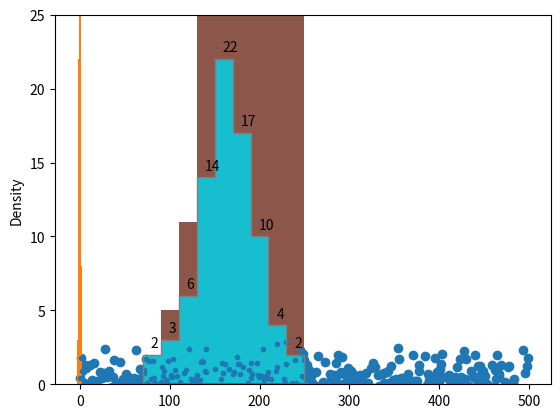
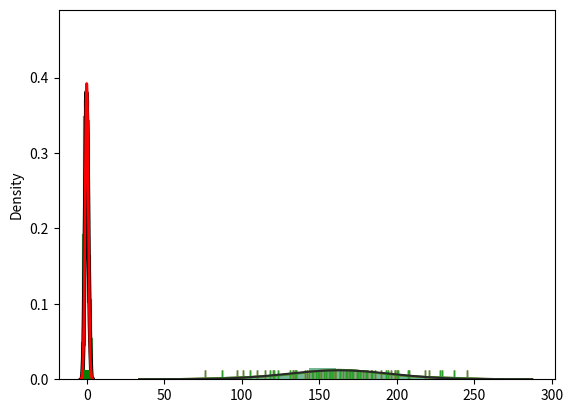
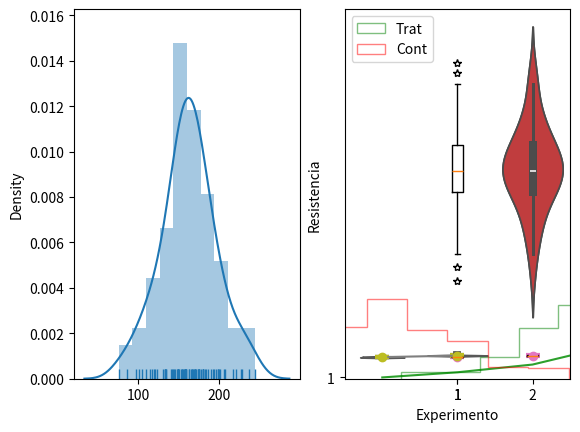

These charts were generated, in order, by the following Python code:
# Se importan los paquetes estandar 

import numpy as np

import matplotlib.pyplot as plt

import pandas as pd

import scipy.stats as stats

import seaborn as sns



# Generación de datos

# 500 datos de una distribución normal estandar 

# si quieres uniforme quita la n 

x = np.random.randn(500) 

# Comando plot 

plt.plot(x,'.')

# Se muestra el gráfico

plt.show()
# otra forma 

plt.scatter(np.arange(len(x)),x)

plt.show()
plt.hist(x, bins=25)

plt.show()
# Ingreso de datos 

t1_1=[105,221,183,186,121,181,180,143,

97,154,153,174,120,168,167,141,

245,228,174,199,181,158,176,110,

163,131,154,115,160,208,158,133,

207,180,190,193,194,133,156,123,

134,178,76,167,184,135,229,146,

218,157,101,171,165,172,158,169,

199,151,142,163,145,171,148,158,

160,175,149,87,160,237,150,135,

196,201,200,176,150,170,118,149]
plt.plot(np.array(t1_1))

plt.show()
# con los límites de intervalos de clasen desde 70 a 250 de 20 en 20 

# histograma de frecuencias absolutas 

b=np.arange(70,270,20)

print(b)

plt.hist(t1_1,bins=b)

plt.show()
# con los límites de intervalos de clase desde 70 a 250 de 20 en 20 

# histograma de frecuencias relativas/long de clase  

plt.hist(t1_1, bins=b, density=True) 

plt.show()
# con los límites de intervalos de clasen desde 70 a 250 de 20 en 20 

# histograma de frecuencias absolutas acumuladas  

plt.hist(t1_1, bins=b,cumulative=True)

plt.show()
## histtype

plt.hist(t1_1, bins=b, histtype='barstacked')

plt.show() 
##  histtype='step'

plt.hist(t1_1, bins=b, histtype='step')

plt.show()  
##  histtype='stepfilled'

plt.hist(t1_1, bins=b, histtype='stepfilled',facecolor='g', alpha=0.75)

#plt.text()

plt.show()  
n, bins, patches=plt.hist(t1_1, bins=b)

print(n)

#print(bins,type(bins))

#print(dir(patches))

### obtener las marcas de clase



### forma poco eficiente pero 

### funciona



#s=np.diff(bins)/2

#print(s)

#s=np.append(s,[0])

#print(s)

#mids=bins+s

#print(mids)

#mids=mids[:(len(mids)-1)]

#print(mids)

#plt.ylim([0,25])



#### una forma más eficiente 

mids=[(bins[i+1]+bins[i])/2 for i in np.arange(len(bins)-1)]

### habrá forma de obtenerlos directamente con lo que entrega plt.hist

for i in np.arange(len(mids)):

    plt.text(mids[i]-1,n[i]+0.5,round(n[i]))

# habrá alguna forma de poner las frecuencias directamente

# con lo que entrega plt.hist?

plt.ylim([0,25])

plt.show()  
#dir(patches)
sns.kdeplot(t1_1);
fig, axs = plt.subplots(1,1)

sns.distplot(t1_1, rug=True)

plt.show()
sns.distplot(t1_1, rug=True,hist=False);
from scipy.stats import norm

sns.distplot(t1_1,fit=norm, rug=True,hist=True);
ax = sns.distplot(x, fit=norm, rug=True, rug_kws={"color": "g"},

                  fit_kws={"color": "r", "lw": 2, "label": "NORM"},

                  kde_kws={"color": "k", "lw": 3, "label": "KDE"},

                  hist_kws={"histtype": "step", "linewidth": 3,

                            "alpha": 0.7, "color": "g"})
fig, axs = plt.subplots(1,2)

sns.distplot(t1_1, rug=True,ax=axs[0])

axs[1].hist(t1_1, bins=b,density=True)

#n=len(t1_1)

#print(n)

#s=np.array(t1_1).std(ddof=1)

#h = ((4*s**5)/(3*n))**(1/5) 

#h=1.06*s*n**(-1/5)

#print(h)

kde_small = stats.kde.gaussian_kde(t1_1, 0.1)

kde = stats.kde.gaussian_kde(t1_1)

kde_large = stats.kde.gaussian_kde(t1_1, 1)

t1_1.sort()

axs[1].plot(t1_1, kde.evaluate(t1_1), 'r')

axs[1].plot(t1_1,kde_small.evaluate(t1_1),'-', color=[0.8, 0.8, 0.8])

axs[1].plot(t1_1,kde_large.evaluate(t1_1),'--')

plt.show() 
plt.plot(stats.cumfreq(t1_1,9)[0])

plt.show()
plt.plot(mids, stats.cumfreq(t1_1,9)[0])

plt.show()
plt.hist(t1_1, bins=b,cumulative=True)

plt.plot(mids, stats.cumfreq(t1_1,9)[0],lw=3)

plt.show()


# simular datos 

import random as rnd 

x = np.random.randn(250) # control

y = np.random.randn(250)+3 # tratados 

b=np.repeat("Trat",250)

a=np.repeat("Cont",250)

grupos=np.concatenate((a,b))

d=np.concatenate((x,y))

datosh=pd.DataFrame({'d':d,'Trat':grupos})

datosh.head()

# si quieres los histogramas separados 

#datosh.hist(by='Trat');

datosh[datosh.Trat=='Trat'].d

plt.hist(datosh[datosh.Trat=='Trat'].d, bins=10,histtype='step', alpha=0.5, label='Trat', color='g')

plt.hist(datosh[datosh.Trat=='Cont'].d, bins=10,histtype='step', alpha=0.5, label='Cont', color='r')

plt.legend(loc='upper right')

plt.show()
# Ingreso de datos del experimento 1

exp1=np.array([16.85,16.40,17.21,16.35,16.52,17.04,16.96,17.15,16.59,16.57]) 

# Ingreso de datos del experimento 2

exp2=np.array( [17.50,17.63,18.25,18.00,17.86,17.75,18.22,17.90,17.96,18.15])



x=[1,2]

y=[exp1.mean(),exp2.mean()]

n=[len(exp1), len(exp2)]

error=[1.96*exp1.std(ddof=1),1.96*exp2.std(ddof=1)]/np.sqrt(n)
plt.errorbar(x,y, yerr=error, fmt='o',capsize=5, capthick=3)

plt.show()
d=np.concatenate((exp1 , exp2))

#print(d)

exp=np.repeat(["Exp1","Exp2"], [10,10])

datos=pd.DataFrame({'res':d,'Exp':exp})

datos
grp=datos.groupby('Exp')

medias=grp.mean()

medias

desv=grp.std(ddof=1)

n=grp.count() 

error=1.96*desv/np.sqrt(n) 

error

#medias

#desv

#n
plt.errorbar(["Exp1","Exp2"],medias.res, yerr=error.res, capsize=5, capthick=3)

plt.show()
plt.errorbar(["Exp1","Exp2"],medias.res, yerr=error.res,fmt='o', capsize=5, capthick=3)

plt.show()
#Q_3+1.5(Q_1-Q_3) límites para los bigotes 

#Q_1-1.5(Q_1-Q_3)

plt.boxplot(t1_1,sym='*')

plt.ylabel("Resitencia")

plt.show()
plt.boxplot(t1_1,vert=False, sym='*')

plt.xlabel("Resistencia")

plt.show()
plt.boxplot([exp1,exp2], sym='*')

plt.xlabel("Experimento")

plt.ylabel("Resistencia")

plt.show()
sns.violinplot(t1_1);
sns.violinplot(y=t1_1)

plt.show()
#print(datos.head())

sns.violinplot(x="Exp",y="res",data=datos)

plt.xlabel("Experimento")

plt.ylabel("Resistencia")

plt.show()